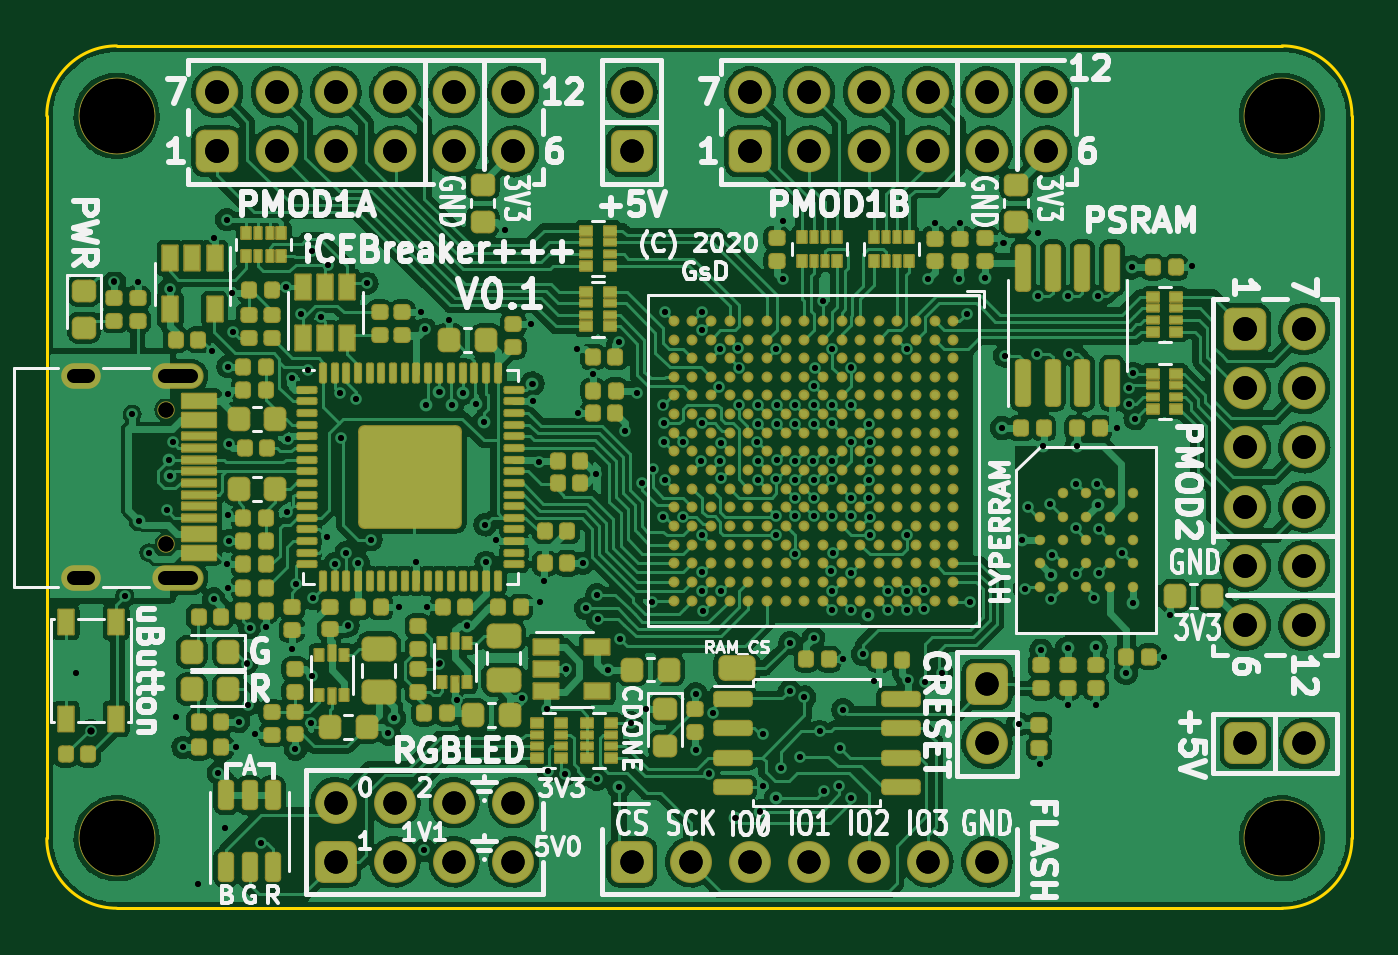
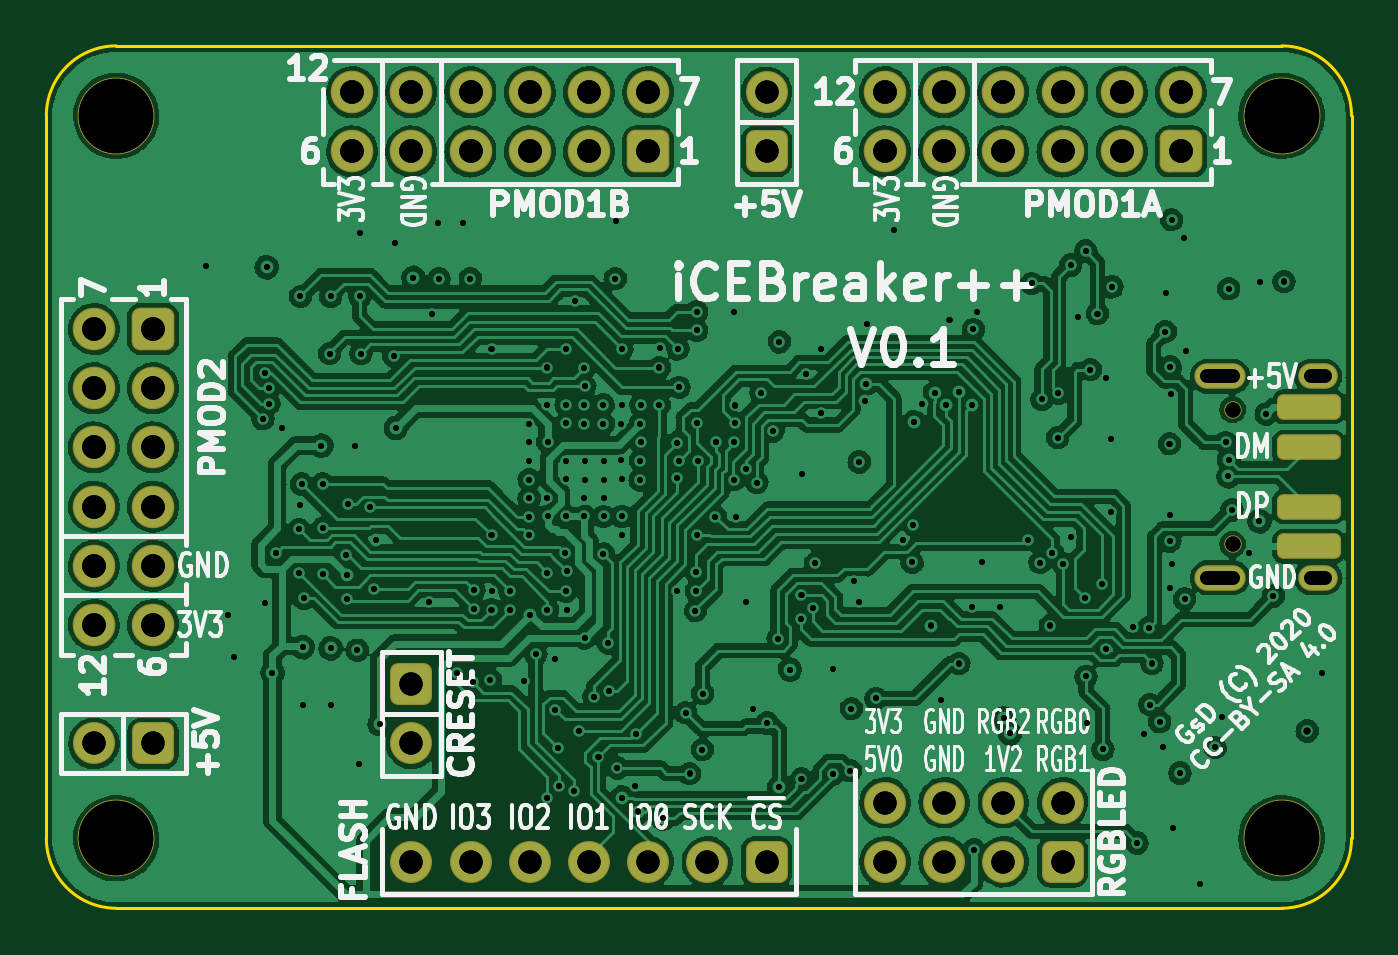
Circuit board: 13 layer files. Board 56.0 x 37.0 mm.
- bottom_copper: icebreaker++-B_Cu.gbl (380211 bytes)
- bottom_mask: icebreaker++-B_Mask.gbs (3639 bytes)
- paste: icebreaker++-B_Paste.gbp (541 bytes)
- bottom_silk: icebreaker++-B_Silkscreen.gbo (48233 bytes)
- outline: icebreaker++-Edge_Cuts.gm1 (983 bytes)
- top_copper: icebreaker++-F_Cu.gtl (430246 bytes)
- top_mask: icebreaker++-F_Mask.gts (21288 bytes)
- paste: icebreaker++-F_Paste.gtp (17804 bytes)
- top_silk: icebreaker++-F_Silkscreen.gto (71495 bytes)
- drill: icebreaker++-NPTH-drl.gbr (816 bytes)
- drill: icebreaker++-NPTH.drl (417 bytes)
- drill: icebreaker++-PTH-drl.gbr (8877 bytes)
- drill: icebreaker++-PTH.drl (5606 bytes)

=== bottom_copper: icebreaker++-B_Cu.gbl (380211 bytes, source omitted) ===
=== bottom_mask: icebreaker++-B_Mask.gbs (3639 bytes, source withheld) ===
=== paste: icebreaker++-B_Paste.gbp ===
G04 #@! TF.GenerationSoftware,KiCad,Pcbnew,(5.99.0-7519-ga8269b6380)*
G04 #@! TF.CreationDate,2020-12-12T14:20:42-08:00*
G04 #@! TF.ProjectId,icebreaker++,69636562-7265-4616-9b65-722b2b2e6b69,V0.1*
G04 #@! TF.SameCoordinates,PX1c9c380PY3ef1480*
G04 #@! TF.FileFunction,Paste,Bot*
G04 #@! TF.FilePolarity,Positive*
%FSLAX46Y46*%
G04 Gerber Fmt 4.6, Leading zero omitted, Abs format (unit mm)*
G04 Created by KiCad (PCBNEW (5.99.0-7519-ga8269b6380)) date 2020-12-12 14:20:42*
%MOMM*%
%LPD*%
G01*
G04 APERTURE LIST*
G04 APERTURE END LIST*
M02*

=== bottom_silk: icebreaker++-B_Silkscreen.gbo (48233 bytes, source omitted) ===
=== outline: icebreaker++-Edge_Cuts.gm1 ===
G04 #@! TF.GenerationSoftware,KiCad,Pcbnew,(5.99.0-7519-ga8269b6380)*
G04 #@! TF.CreationDate,2020-12-12T14:20:42-08:00*
G04 #@! TF.ProjectId,icebreaker++,69636562-7265-4616-9b65-722b2b2e6b69,V0.1*
G04 #@! TF.SameCoordinates,PX1c9c380PY3ef1480*
G04 #@! TF.FileFunction,Profile,NP*
%FSLAX46Y46*%
G04 Gerber Fmt 4.6, Leading zero omitted, Abs format (unit mm)*
G04 Created by KiCad (PCBNEW (5.99.0-7519-ga8269b6380)) date 2020-12-12 14:20:42*
%MOMM*%
%LPD*%
G01*
G04 APERTURE LIST*
G04 #@! TA.AperFunction,Profile*
%ADD10C,0.150000*%
G04 #@! TD*
G04 APERTURE END LIST*
D10*
X0Y3000000D02*
X0Y34000000D01*
X3000000Y37000000D02*
X53000000Y37000000D01*
X56000000Y3000000D02*
G75*
G02*
X53000000Y0I-3000000J0D01*
G01*
X53000000Y37000000D02*
G75*
G02*
X56000000Y34000000I0J-3000000D01*
G01*
X3000000Y0D02*
G75*
G02*
X0Y3000000I0J3000000D01*
G01*
X53000000Y0D02*
X3000000Y0D01*
X0Y34000000D02*
G75*
G02*
X3000000Y37000000I3000000J0D01*
G01*
X56000000Y3000000D02*
X56000000Y34000000D01*
M02*

=== top_copper: icebreaker++-F_Cu.gtl (430246 bytes, source omitted) ===
=== top_mask: icebreaker++-F_Mask.gts (21288 bytes, source omitted) ===
=== paste: icebreaker++-F_Paste.gtp (17804 bytes, source omitted) ===
=== top_silk: icebreaker++-F_Silkscreen.gto (71495 bytes, source omitted) ===
=== drill: icebreaker++-NPTH-drl.gbr ===
%TF.GenerationSoftware,KiCad,Pcbnew,(5.99.0-7519-ga8269b6380)*%
%TF.CreationDate,2020-12-12T14:21:00-08:00*%
%TF.ProjectId,icebreaker++,69636562-7265-4616-9b65-722b2b2e6b69,V0.1*%
%TF.SameCoordinates,PX1c9c380PY3ef1480*%
%TF.FileFunction,NonPlated,1,4,NPTH,Drill*%
%TF.FilePolarity,Positive*%
%FSLAX46Y46*%
G04 Gerber Fmt 4.6, Leading zero omitted, Abs format (unit mm)*
G04 Created by KiCad (PCBNEW (5.99.0-7519-ga8269b6380)) date 2020-12-12 14:21:00*
%MOMM*%
%LPD*%
G01*
G04 APERTURE LIST*
%TA.AperFunction,ComponentDrill*%
%ADD10C,0.650000*%
%TD*%
%TA.AperFunction,ComponentDrill*%
%ADD11C,3.200000*%
%TD*%
G04 APERTURE END LIST*
D10*
%TO.C,J24*%
X5100000Y21390000D03*
X5100000Y15610000D03*
D11*
%TO.C,REF\u002A\u002A*%
X3000000Y34000000D03*
X3000000Y3000000D03*
X53000000Y34000000D03*
X53000000Y3000000D03*
M02*

=== drill: icebreaker++-NPTH.drl ===
M48
; DRILL file {KiCad (5.99.0-7519-ga8269b6380)} date 12/12/20 14:17:52
; FORMAT={-:-/ absolute / inch / decimal}
; #@! TF.CreationDate,2020-12-12T14:17:52-08:00
; #@! TF.GenerationSoftware,Kicad,Pcbnew,(5.99.0-7519-ga8269b6380)
; #@! TF.FileFunction,NonPlated,1,4,NPTH
FMAT,2
INCH
T1C0.0256
T2C0.1260
%
G90
G05
T1
X0.2008Y0.8421
X0.2008Y0.6146
T2
X0.1181Y1.3386
X0.1181Y0.1181
X2.0866Y1.3386
X2.0866Y0.1181
T0
M30

=== drill: icebreaker++-PTH-drl.gbr (8877 bytes, source omitted) ===
=== drill: icebreaker++-PTH.drl (5606 bytes, source omitted) ===
